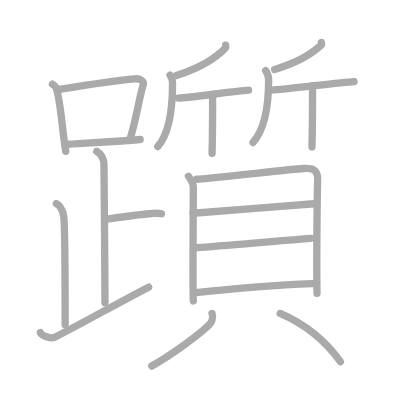
t = 0.00 s
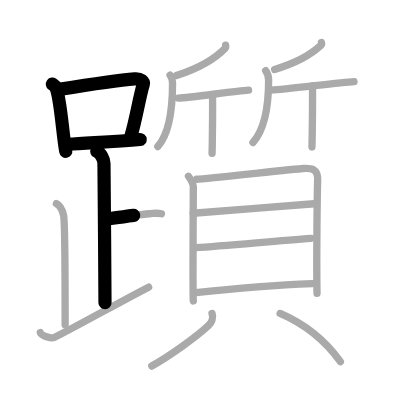
t = 4.50 s
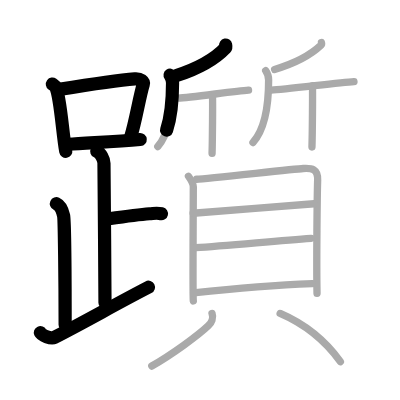
t = 8.75 s
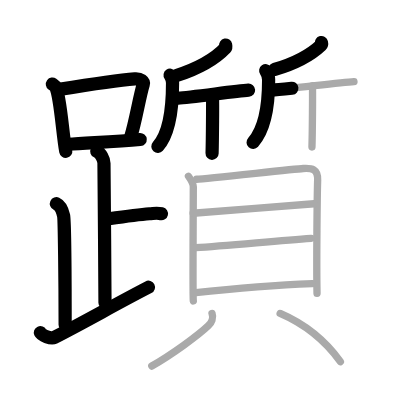
t = 13.25 s
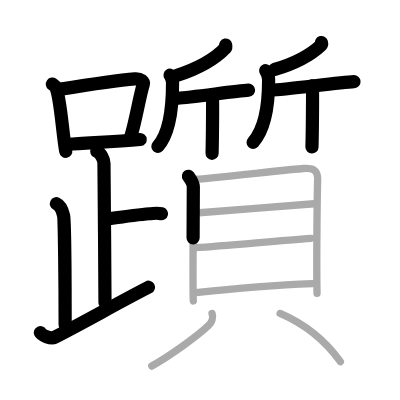
t = 15.50 s
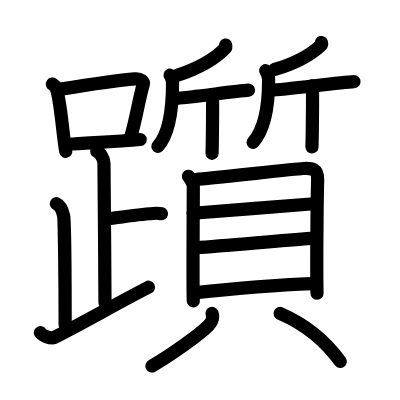
t = 22.00 s

The animated SVG that drew these frames (rendered in a browser with its animation timeline set to each time). Animation: 22 SMIL elements (animate=22); one cycle of 22.00 s.

<?xml version="1.0" standalone="no"?>
<!DOCTYPE svg PUBLIC "-//W3C//DTD SVG 1.1//EN"   "http://www.w3.org/Graphics/SVG/1.1/DTD/svg11.dtd">
<svg width="400px" height="400px"  version="1.1" xmlns="http://www.w3.org/2000/svg">
  <defs>
    <marker id="Triangle" viewBox="0 0 10 10" refX="0" refY="5" markerUnits="strokeWidth" markerWidth="3" style="stroke-opacity:0%;fill:#aaaaaa;" markerHeight="2" orient="auto">
      <path d="M 0 0 L 10 5 L 0 10 z" />
    </marker>
    
    <marker id="Arrow" viewBox="0 0 10 10" refX="5" refY="5" markerUnits="strokeWidth" markerWidth="1.8" style="stroke-opacity:0%;fill:#770000;" markerHeight="2" orient="auto">
      <path d="M 0 4 L 6 4 L 4 1 L 10 5 L 4 9 L 6 6 L 0 6 z" />
        <circle cx="5" cy="5" r="5" />
      </marker>
    
    <marker id="TriangleRed" viewBox="0 0 10 10" refX="0" refY="5" markerUnits="strokeWidth" markerWidth="3" style="stroke-opacity:0%;fill:#CC0000;" markerHeight="2" orient="auto">
      <path d="M 0 0 L 10 5 L 0 10 z" />
    </marker>
    
    <marker id="ArrowRed" viewBox="0 0 10 10" refX="5" refY="5" markerUnits="strokeWidth" markerWidth="1.8" style="stroke-opacity:0%;fill:#CC0000;" markerHeight="2" orient="auto">
      <path d="M 0 4 L 6 4 L 4 1 L 10 5 L 4 9 L 6 6 L 0 6 z" />
        <circle cx="5" cy="5" r="5" />
      </marker>
    
  </defs>
  
  <path style="fill:#ffffff; fill-opacity:100%; fill-rule:evenodd; stroke-width:0;" d="M 0 0 L 400px 0 L 400px 400px L 0 400px L 0 0" />

  <g transform="scale(3.6697247706422 3.6697247706422)">
<path style="fill:none; fill-opacity:0%; fill-rule:evenodd; stroke:#aaaaaa; stroke-opacity:100%; stroke-width: 1.5pt; stroke-linejoin:round; stroke-linecap:round;" d="M14.28 22.93c0.37 0.27 0.75 0.49 0.91 0.82c1.28 2.63 1.85 12.78 2.73 17.5"></path>
<path style="fill:none; fill-opacity:0%; fill-rule:evenodd; stroke:#aaaaaa; stroke-opacity:100%; stroke-width: 1.5pt; stroke-linejoin:round; stroke-linecap:round;" d="M16.11 24.35c8.76-1.41 16.29-2.52 20.63-2.87c1.58-0.13 2.54 0.75 2.31 1.49C38 26.39 36.9 33.35 35.62 37.26"></path>
<path style="fill:none; fill-opacity:0%; fill-rule:evenodd; stroke:#aaaaaa; stroke-opacity:100%; stroke-width: 1.5pt; stroke-linejoin:round; stroke-linecap:round;" d="M18.56 39.31c5.09-0.39 12.65-0.7 19.64-1.3"></path>
<path style="fill:none; fill-opacity:0%; fill-rule:evenodd; stroke:#aaaaaa; stroke-opacity:100%; stroke-width: 1.5pt; stroke-linejoin:round; stroke-linecap:round;" d="M26.37 41.24c1.09 0.5 1.96 2.23 1.96 3.25c0 5.51 0.28 28.01 0.28 38"></path>
<path style="fill:none; fill-opacity:0%; fill-rule:evenodd; stroke:#aaaaaa; stroke-opacity:100%; stroke-width: 1.5pt; stroke-linejoin:round; stroke-linecap:round;" d="M28.88 59.74c3.37-0.49 8.37-1.24 11.85-1.5c1.74-0.13 2.18-0.25 3.26 0"></path>
<path style="fill:none; fill-opacity:0%; fill-rule:evenodd; stroke:#aaaaaa; stroke-opacity:100%; stroke-width: 1.5pt; stroke-linejoin:round; stroke-linecap:round;" d="M15.37 55.49c1.09 0.5 1.74 2.25 1.96 3.25c0.22 1 0.42 18.01 0.42 29.76"></path>
<path style="fill:none; fill-opacity:0%; fill-rule:evenodd; stroke:#aaaaaa; stroke-opacity:100%; stroke-width: 1.5pt; stroke-linejoin:round; stroke-linecap:round;" d="M11 90.65c0.34 0.76 2.92 1.75 3.77 1.33c8.35-4.24 16.52-8.98 25.73-13.73"></path>
<path style="fill:none; fill-opacity:0%; fill-rule:evenodd; stroke:#aaaaaa; stroke-opacity:100%; stroke-width: 1.5pt; stroke-linejoin:round; stroke-linecap:round;" d="M61.49 12.29c0.04 0.2 0.14 0.56-0.07 0.79c-2.62 2.76-6.5 5.29-13.34 7.52"></path>
<path style="fill:none; fill-opacity:0%; fill-rule:evenodd; stroke:#aaaaaa; stroke-opacity:100%; stroke-width: 1.5pt; stroke-linejoin:round; stroke-linecap:round;" d="M46.35 20.48c0.42 0.59 0.67 1.5 0.67 2.15c0 9.12-1.65 14.67-4.02 17.29"></path>
<path style="fill:none; fill-opacity:0%; fill-rule:evenodd; stroke:#aaaaaa; stroke-opacity:100%; stroke-width: 1.5pt; stroke-linejoin:round; stroke-linecap:round;" d="M48.57 26.73c3.16-0.11 15.19-1.88 19.16-2.16"></path>
<path style="fill:none; fill-opacity:0%; fill-rule:evenodd; stroke:#aaaaaa; stroke-opacity:100%; stroke-width: 1.5pt; stroke-linejoin:round; stroke-linecap:round;" d="M57.79 41.77c0.1-3.44 0.21-15.08 0.1-15.63"></path>
<path style="fill:none; fill-opacity:0%; fill-rule:evenodd; stroke:#aaaaaa; stroke-opacity:100%; stroke-width: 1.5pt; stroke-linejoin:round; stroke-linecap:round;" d="M87.59 11.59c0.04 0.17 0.14 0.5-0.07 0.69c-2.58 2.44-5.97 4.67-12.69 6.64"></path>
<path style="fill:none; fill-opacity:0%; fill-rule:evenodd; stroke:#aaaaaa; stroke-opacity:100%; stroke-width: 1.5pt; stroke-linejoin:round; stroke-linecap:round;" d="M72.4 19.27c0.5 0.71 0.8 1.78 0.8 2.55c0 8.93-1.46 13.9-4.26 17.01"></path>
<path style="fill:none; fill-opacity:0%; fill-rule:evenodd; stroke:#aaaaaa; stroke-opacity:100%; stroke-width: 1.5pt; stroke-linejoin:round; stroke-linecap:round;" d="M73.94 24.55c3.53-0.12 18.08-2.02 22.52-2.31"></path>
<path style="fill:none; fill-opacity:0%; fill-rule:evenodd; stroke:#aaaaaa; stroke-opacity:100%; stroke-width: 1.5pt; stroke-linejoin:round; stroke-linecap:round;" d="M85.01 40.05c0.11-3.66 0.23-16.08 0.11-16.66"></path>
<path style="fill:none; fill-opacity:0%; fill-rule:evenodd; stroke:#aaaaaa; stroke-opacity:100%; stroke-width: 1.5pt; stroke-linejoin:round; stroke-linecap:round;" d="M51.36 48.03c0.54 0.77 1.32 1.85 1.32 2.87c0 1.02-0.18 30.08 0 31.1"></path>
<path style="fill:none; fill-opacity:0%; fill-rule:evenodd; stroke:#aaaaaa; stroke-opacity:100%; stroke-width: 1.5pt; stroke-linejoin:round; stroke-linecap:round;" d="M53.59 48.85c3.05-0.13 26.26-2.78 29.03-2.93c2.31-0.13 4.05 0.01 3.94 3.19c-0.13 3.98-0.34 22.65-0.17 30.83"></path>
<path style="fill:none; fill-opacity:0%; fill-rule:evenodd; stroke:#aaaaaa; stroke-opacity:100%; stroke-width: 1.5pt; stroke-linejoin:round; stroke-linecap:round;" d="M52.63 58.11c7.19-0.65 25.01-1.93 32.95-2.58"></path>
<path style="fill:none; fill-opacity:0%; fill-rule:evenodd; stroke:#aaaaaa; stroke-opacity:100%; stroke-width: 1.5pt; stroke-linejoin:round; stroke-linecap:round;" d="M53.33 67.5c8.3-0.56 21.83-1.84 31.44-2.55"></path>
<path style="fill:none; fill-opacity:0%; fill-rule:evenodd; stroke:#aaaaaa; stroke-opacity:100%; stroke-width: 1.5pt; stroke-linejoin:round; stroke-linecap:round;" d="M52.76 79.82c8.19-0.9 22.4-2.18 32.35-2.55"></path>
<path style="fill:none; fill-opacity:0%; fill-rule:evenodd; stroke:#aaaaaa; stroke-opacity:100%; stroke-width: 1.5pt; stroke-linejoin:round; stroke-linecap:round;" d="M57.78 85.41c0.45 1.18-0.11 2.49-1 3.35c-2.7 2.59-10.02 7.94-15.42 10.99"></path>
<path style="fill:none; fill-opacity:0%; fill-rule:evenodd; stroke:#aaaaaa; stroke-opacity:100%; stroke-width: 1.5pt; stroke-linejoin:round; stroke-linecap:round;" d="M76.34 85.42C83.5 88.5 88.75 93 92.75 98.55"></path>

<path style="fill:none; fill-opacity:0%; fill-rule:evenodd; stroke:#000000; stroke-opacity:100%; stroke-width: 2.7pt; stroke-linejoin:round; stroke-linecap:round;" d="M14.28 22.93c0.37 0.27 0.75 0.49 0.91 0.82c1.28 2.63 1.85 12.78 2.73 17.5" pathLength="100" stroke-dashoffset="100" stroke-dasharray="100 105"><animate id="dashAnim1" attributeName="stroke-dashoffset" from="100" to="0" dur="1s" calcMode="linear" fill="freeze"/></path>
<path style="fill:none; fill-opacity:0%; fill-rule:evenodd; stroke:#000000; stroke-opacity:100%; stroke-width: 2.7pt; stroke-linejoin:round; stroke-linecap:round;" d="M16.11 24.35c8.76-1.41 16.29-2.52 20.63-2.87c1.58-0.13 2.54 0.75 2.31 1.49C38 26.39 36.9 33.35 35.62 37.26" pathLength="100" stroke-dashoffset="100" stroke-dasharray="100 105"><animate id="dashAnim2" attributeName="stroke-dashoffset" from="100" to="0" dur="1s" calcMode="linear" begin="dashAnim1.end" fill="freeze"/></path>
<path style="fill:none; fill-opacity:0%; fill-rule:evenodd; stroke:#000000; stroke-opacity:100%; stroke-width: 2.7pt; stroke-linejoin:round; stroke-linecap:round;" d="M18.56 39.31c5.09-0.39 12.65-0.7 19.64-1.3" pathLength="100" stroke-dashoffset="100" stroke-dasharray="100 105"><animate id="dashAnim3" attributeName="stroke-dashoffset" from="100" to="0" dur="1s" calcMode="linear" begin="dashAnim2.end" fill="freeze"/></path>
<path style="fill:none; fill-opacity:0%; fill-rule:evenodd; stroke:#000000; stroke-opacity:100%; stroke-width: 2.7pt; stroke-linejoin:round; stroke-linecap:round;" d="M26.37 41.24c1.09 0.5 1.96 2.23 1.96 3.25c0 5.51 0.28 28.01 0.28 38" pathLength="100" stroke-dashoffset="100" stroke-dasharray="100 105"><animate id="dashAnim4" attributeName="stroke-dashoffset" from="100" to="0" dur="1s" calcMode="linear" begin="dashAnim3.end" fill="freeze"/></path>
<path style="fill:none; fill-opacity:0%; fill-rule:evenodd; stroke:#000000; stroke-opacity:100%; stroke-width: 2.7pt; stroke-linejoin:round; stroke-linecap:round;" d="M28.88 59.74c3.37-0.49 8.37-1.24 11.85-1.5c1.74-0.13 2.18-0.25 3.26 0" pathLength="100" stroke-dashoffset="100" stroke-dasharray="100 105"><animate id="dashAnim5" attributeName="stroke-dashoffset" from="100" to="0" dur="1s" calcMode="linear" begin="dashAnim4.end" fill="freeze"/></path>
<path style="fill:none; fill-opacity:0%; fill-rule:evenodd; stroke:#000000; stroke-opacity:100%; stroke-width: 2.7pt; stroke-linejoin:round; stroke-linecap:round;" d="M15.37 55.49c1.09 0.5 1.74 2.25 1.96 3.25c0.22 1 0.42 18.01 0.42 29.76" pathLength="100" stroke-dashoffset="100" stroke-dasharray="100 105"><animate id="dashAnim6" attributeName="stroke-dashoffset" from="100" to="0" dur="1s" calcMode="linear" begin="dashAnim5.end" fill="freeze"/></path>
<path style="fill:none; fill-opacity:0%; fill-rule:evenodd; stroke:#000000; stroke-opacity:100%; stroke-width: 2.7pt; stroke-linejoin:round; stroke-linecap:round;" d="M11 90.65c0.34 0.76 2.92 1.75 3.77 1.33c8.35-4.24 16.52-8.98 25.73-13.73" pathLength="100" stroke-dashoffset="100" stroke-dasharray="100 105"><animate id="dashAnim7" attributeName="stroke-dashoffset" from="100" to="0" dur="1s" calcMode="linear" begin="dashAnim6.end" fill="freeze"/></path>
<path style="fill:none; fill-opacity:0%; fill-rule:evenodd; stroke:#000000; stroke-opacity:100%; stroke-width: 2.7pt; stroke-linejoin:round; stroke-linecap:round;" d="M61.49 12.29c0.04 0.2 0.14 0.56-0.07 0.79c-2.62 2.76-6.5 5.29-13.34 7.52" pathLength="100" stroke-dashoffset="100" stroke-dasharray="100 105"><animate id="dashAnim8" attributeName="stroke-dashoffset" from="100" to="0" dur="1s" calcMode="linear" begin="dashAnim7.end" fill="freeze"/></path>
<path style="fill:none; fill-opacity:0%; fill-rule:evenodd; stroke:#000000; stroke-opacity:100%; stroke-width: 2.7pt; stroke-linejoin:round; stroke-linecap:round;" d="M46.35 20.48c0.42 0.59 0.67 1.5 0.67 2.15c0 9.12-1.65 14.67-4.02 17.29" pathLength="100" stroke-dashoffset="100" stroke-dasharray="100 105"><animate id="dashAnim9" attributeName="stroke-dashoffset" from="100" to="0" dur="1s" calcMode="linear" begin="dashAnim8.end" fill="freeze"/></path>
<path style="fill:none; fill-opacity:0%; fill-rule:evenodd; stroke:#000000; stroke-opacity:100%; stroke-width: 2.7pt; stroke-linejoin:round; stroke-linecap:round;" d="M48.57 26.73c3.16-0.11 15.19-1.88 19.16-2.16" pathLength="100" stroke-dashoffset="100" stroke-dasharray="100 105"><animate id="dashAnim10" attributeName="stroke-dashoffset" from="100" to="0" dur="1s" calcMode="linear" begin="dashAnim9.end" fill="freeze"/></path>
<path style="fill:none; fill-opacity:0%; fill-rule:evenodd; stroke:#000000; stroke-opacity:100%; stroke-width: 2.7pt; stroke-linejoin:round; stroke-linecap:round;" d="M57.79 41.77c0.1-3.44 0.21-15.08 0.1-15.63" pathLength="100" stroke-dashoffset="100" stroke-dasharray="100 105"><animate id="dashAnim11" attributeName="stroke-dashoffset" from="100" to="0" dur="1s" calcMode="linear" begin="dashAnim10.end" fill="freeze"/></path>
<path style="fill:none; fill-opacity:0%; fill-rule:evenodd; stroke:#000000; stroke-opacity:100%; stroke-width: 2.7pt; stroke-linejoin:round; stroke-linecap:round;" d="M87.59 11.59c0.04 0.17 0.14 0.5-0.07 0.69c-2.58 2.44-5.97 4.67-12.69 6.64" pathLength="100" stroke-dashoffset="100" stroke-dasharray="100 105"><animate id="dashAnim12" attributeName="stroke-dashoffset" from="100" to="0" dur="1s" calcMode="linear" begin="dashAnim11.end" fill="freeze"/></path>
<path style="fill:none; fill-opacity:0%; fill-rule:evenodd; stroke:#000000; stroke-opacity:100%; stroke-width: 2.7pt; stroke-linejoin:round; stroke-linecap:round;" d="M72.4 19.27c0.5 0.71 0.8 1.78 0.8 2.55c0 8.93-1.46 13.9-4.26 17.01" pathLength="100" stroke-dashoffset="100" stroke-dasharray="100 105"><animate id="dashAnim13" attributeName="stroke-dashoffset" from="100" to="0" dur="1s" calcMode="linear" begin="dashAnim12.end" fill="freeze"/></path>
<path style="fill:none; fill-opacity:0%; fill-rule:evenodd; stroke:#000000; stroke-opacity:100%; stroke-width: 2.7pt; stroke-linejoin:round; stroke-linecap:round;" d="M73.94 24.55c3.53-0.12 18.08-2.02 22.52-2.31" pathLength="100" stroke-dashoffset="100" stroke-dasharray="100 105"><animate id="dashAnim14" attributeName="stroke-dashoffset" from="100" to="0" dur="1s" calcMode="linear" begin="dashAnim13.end" fill="freeze"/></path>
<path style="fill:none; fill-opacity:0%; fill-rule:evenodd; stroke:#000000; stroke-opacity:100%; stroke-width: 2.7pt; stroke-linejoin:round; stroke-linecap:round;" d="M85.01 40.05c0.11-3.66 0.23-16.08 0.11-16.66" pathLength="100" stroke-dashoffset="100" stroke-dasharray="100 105"><animate id="dashAnim15" attributeName="stroke-dashoffset" from="100" to="0" dur="1s" calcMode="linear" begin="dashAnim14.end" fill="freeze"/></path>
<path style="fill:none; fill-opacity:0%; fill-rule:evenodd; stroke:#000000; stroke-opacity:100%; stroke-width: 2.7pt; stroke-linejoin:round; stroke-linecap:round;" d="M51.36 48.03c0.54 0.77 1.32 1.85 1.32 2.87c0 1.02-0.18 30.08 0 31.1" pathLength="100" stroke-dashoffset="100" stroke-dasharray="100 105"><animate id="dashAnim16" attributeName="stroke-dashoffset" from="100" to="0" dur="1s" calcMode="linear" begin="dashAnim15.end" fill="freeze"/></path>
<path style="fill:none; fill-opacity:0%; fill-rule:evenodd; stroke:#000000; stroke-opacity:100%; stroke-width: 2.7pt; stroke-linejoin:round; stroke-linecap:round;" d="M53.59 48.85c3.05-0.13 26.26-2.78 29.03-2.93c2.31-0.13 4.05 0.01 3.94 3.19c-0.13 3.98-0.34 22.65-0.17 30.83" pathLength="100" stroke-dashoffset="100" stroke-dasharray="100 105"><animate id="dashAnim17" attributeName="stroke-dashoffset" from="100" to="0" dur="1s" calcMode="linear" begin="dashAnim16.end" fill="freeze"/></path>
<path style="fill:none; fill-opacity:0%; fill-rule:evenodd; stroke:#000000; stroke-opacity:100%; stroke-width: 2.7pt; stroke-linejoin:round; stroke-linecap:round;" d="M52.63 58.11c7.19-0.65 25.01-1.93 32.95-2.58" pathLength="100" stroke-dashoffset="100" stroke-dasharray="100 105"><animate id="dashAnim18" attributeName="stroke-dashoffset" from="100" to="0" dur="1s" calcMode="linear" begin="dashAnim17.end" fill="freeze"/></path>
<path style="fill:none; fill-opacity:0%; fill-rule:evenodd; stroke:#000000; stroke-opacity:100%; stroke-width: 2.7pt; stroke-linejoin:round; stroke-linecap:round;" d="M53.33 67.5c8.3-0.56 21.83-1.84 31.44-2.55" pathLength="100" stroke-dashoffset="100" stroke-dasharray="100 105"><animate id="dashAnim19" attributeName="stroke-dashoffset" from="100" to="0" dur="1s" calcMode="linear" begin="dashAnim18.end" fill="freeze"/></path>
<path style="fill:none; fill-opacity:0%; fill-rule:evenodd; stroke:#000000; stroke-opacity:100%; stroke-width: 2.7pt; stroke-linejoin:round; stroke-linecap:round;" d="M52.76 79.82c8.19-0.9 22.4-2.18 32.35-2.55" pathLength="100" stroke-dashoffset="100" stroke-dasharray="100 105"><animate id="dashAnim20" attributeName="stroke-dashoffset" from="100" to="0" dur="1s" calcMode="linear" begin="dashAnim19.end" fill="freeze"/></path>
<path style="fill:none; fill-opacity:0%; fill-rule:evenodd; stroke:#000000; stroke-opacity:100%; stroke-width: 2.7pt; stroke-linejoin:round; stroke-linecap:round;" d="M57.78 85.41c0.45 1.18-0.11 2.49-1 3.35c-2.7 2.59-10.02 7.94-15.42 10.99" pathLength="100" stroke-dashoffset="100" stroke-dasharray="100 105"><animate id="dashAnim21" attributeName="stroke-dashoffset" from="100" to="0" dur="1s" calcMode="linear" begin="dashAnim20.end" fill="freeze"/></path>
<path style="fill:none; fill-opacity:0%; fill-rule:evenodd; stroke:#000000; stroke-opacity:100%; stroke-width: 2.7pt; stroke-linejoin:round; stroke-linecap:round;" d="M76.34 85.42C83.5 88.5 88.75 93 92.75 98.55" pathLength="100" stroke-dashoffset="100" stroke-dasharray="100 105"><animate id="dashAnim22" attributeName="stroke-dashoffset" from="100" to="0" dur="1s" calcMode="linear" begin="dashAnim21.end" fill="freeze"/></path>

</g>

</svg>  
          
